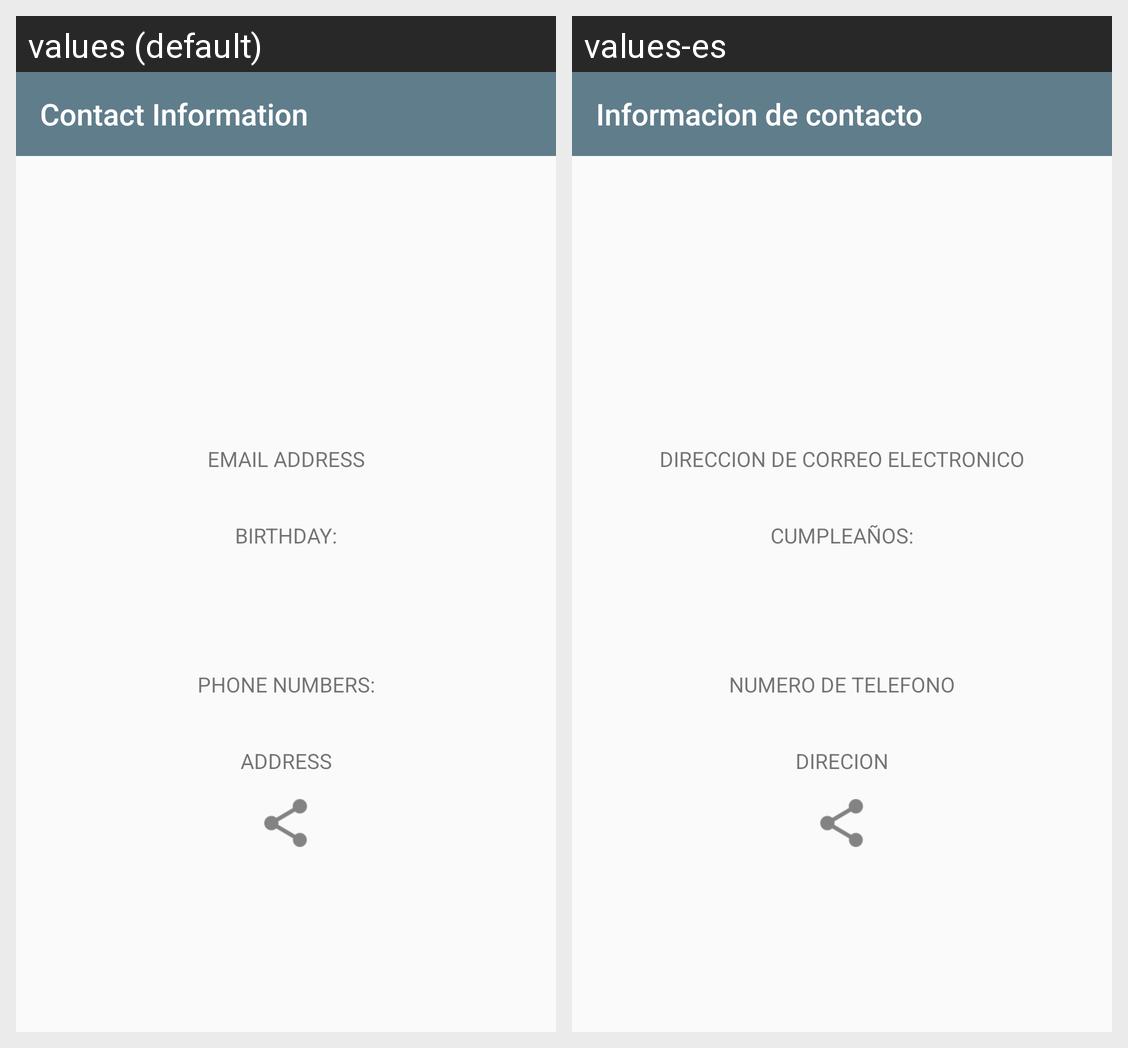

Locale-by-locale string values for the Android screen shown in this grid:
Android screen res/layout/activity_view_info.xml rendered under 2 locales, left to right: values (default), values-es. Device: Nexus 5 (rendered at 1080×1920; each locale shown at half size, 540×960, under a caption strip naming it); theme AppTheme.
Strings drawn on this screen, with the default value and each locale's value (text and hints the layout hard-codes, and strings that could not be matched under every locale, appear in the picture but are not listed):

view_info_activity_name
  values: Contact Information
  values-es: Informacion de contacto

email_address_text
  values: Email address
  values-es: Direccion de correo electronico

birthday_text
  values: Birthday:
  values-es: Cumpleaños:

phone_numers_text
  values: PHONE NUMBERS:
  values-es: NUMERO DE TELEFONO

address_text_view
  values: ADDRESS
  values-es: DIRECION
